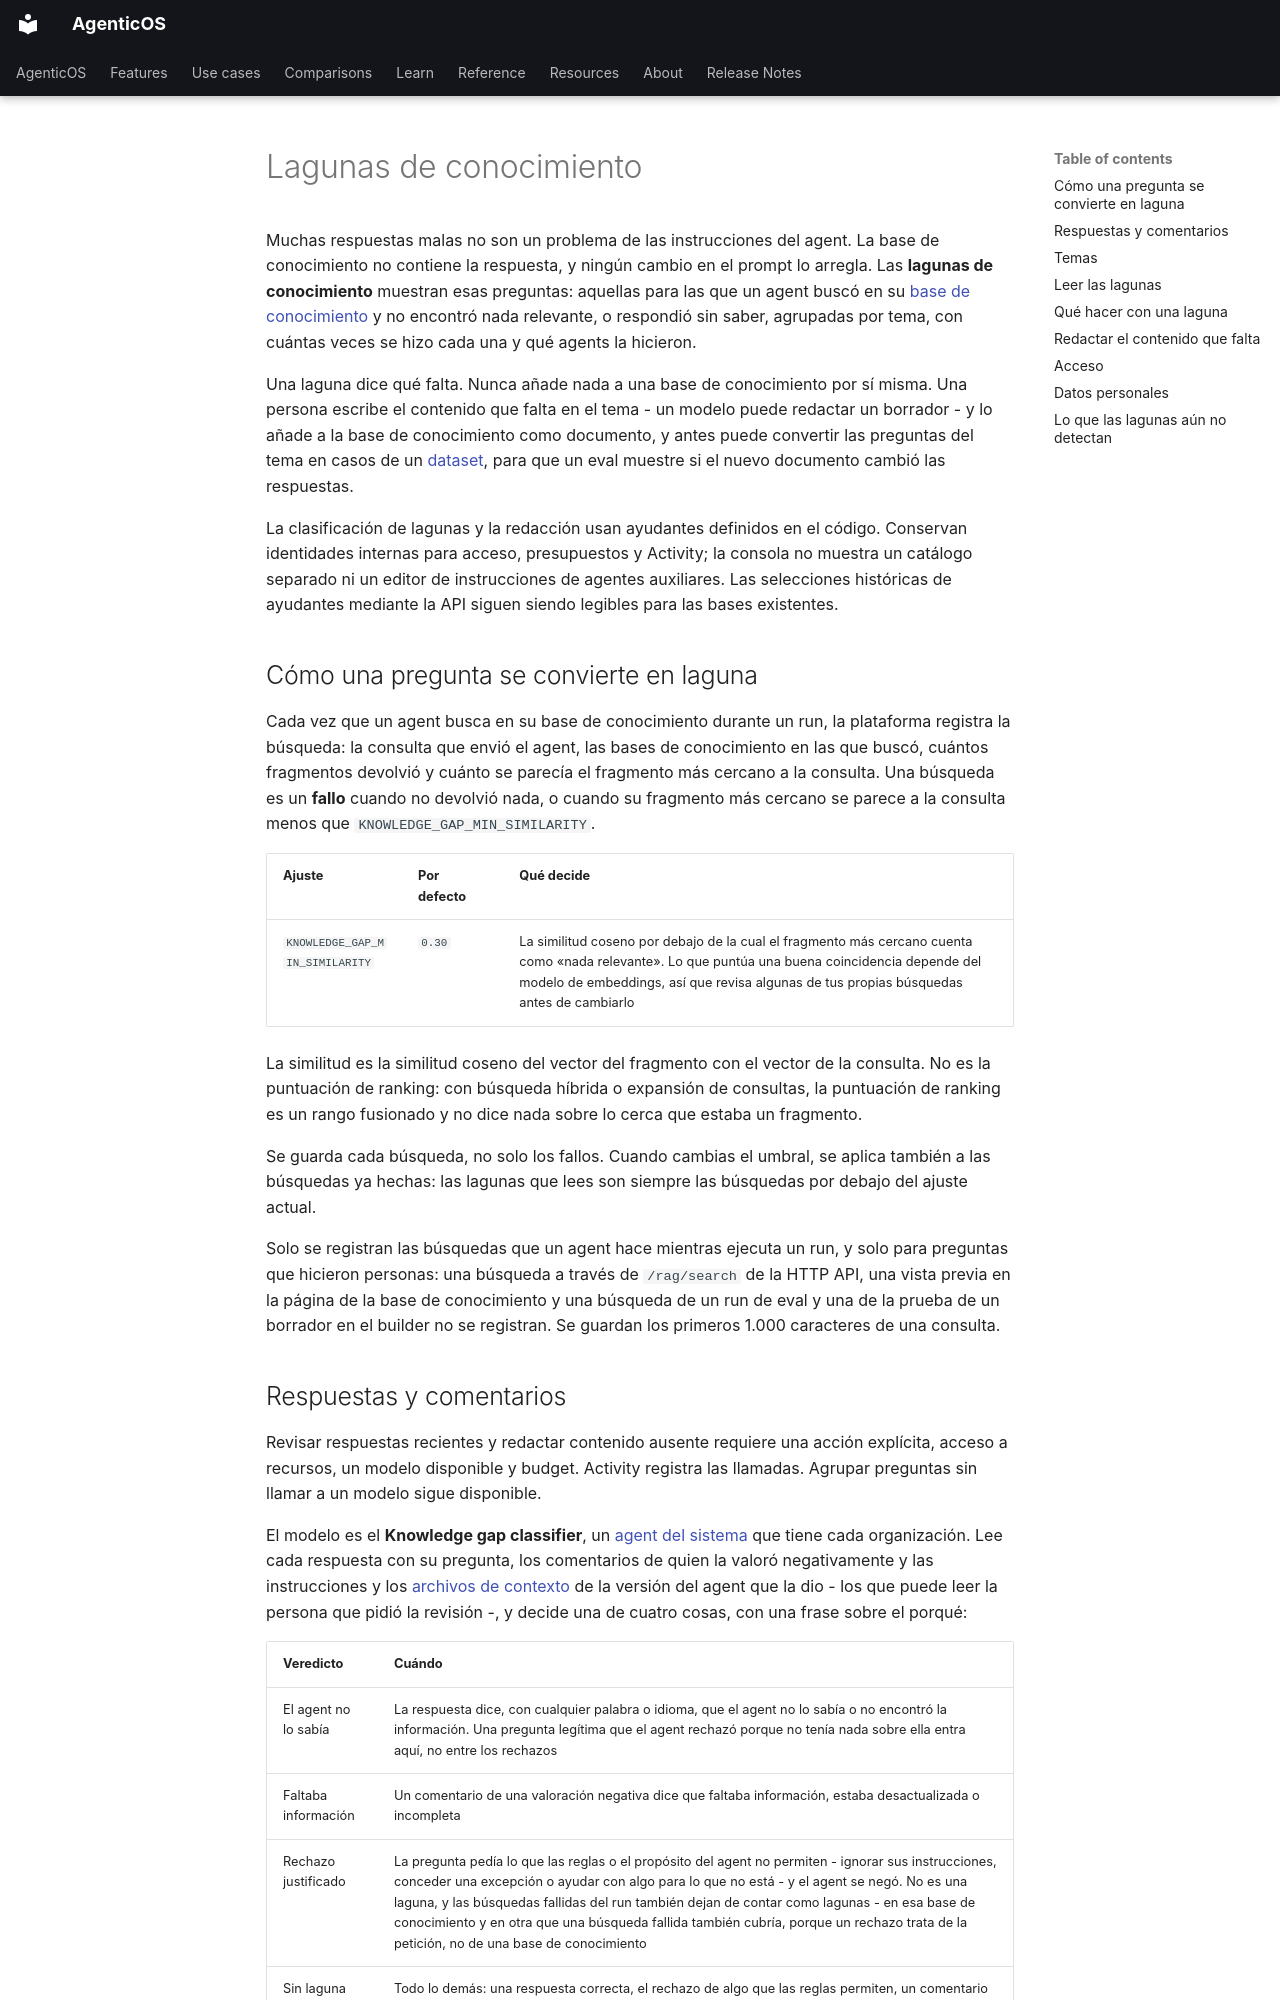

repository: vstorm-co/agenticos · page: knowledge-gaps.es/index.html · generator: mkdocs

---
source_sha: "95f4a9123a2e"
title: "Lagunas de conocimiento"
description: "Las lagunas de conocimiento muestran las preguntas para las que un agent no encontró nada relevante en su base de conocimiento, o respondió sin saber, agrupadas por tema, para saber qué documento falta."
---

# Lagunas de conocimiento { #knowledge-gaps }

Muchas respuestas malas no son un problema de las instrucciones del agent. La
base de conocimiento no contiene la respuesta, y ningún cambio en el prompt lo
arregla. Las **lagunas de conocimiento** muestran esas preguntas: aquellas para
las que un agent buscó en su [base de conocimiento](file-processing.md) y no
encontró nada relevante, o respondió sin saber, agrupadas por tema, con cuántas veces se hizo cada una
y qué agents la hicieron.

Una laguna dice qué falta. Nunca añade nada a una base de conocimiento por sí misma. Una
persona escribe el contenido que falta en el tema - un modelo puede redactar
un borrador - y lo añade a la base de conocimiento como documento, y antes puede
convertir las preguntas del tema en casos de un [dataset](datasets.md), para
que un eval muestre si el nuevo documento cambió las respuestas.

La clasificación de lagunas y la redacción usan ayudantes definidos en el código. Conservan identidades internas para acceso, presupuestos y Activity; la consola no muestra un catálogo separado ni un editor de instrucciones de agentes auxiliares. Las selecciones históricas de ayudantes mediante la API siguen siendo legibles para las bases existentes.

## Cómo una pregunta se convierte en laguna { #how-a-question-becomes-a-gap }

Cada vez que un agent busca en su base de conocimiento durante un run, la
plataforma registra la búsqueda: la consulta que envió el agent, las bases de conocimiento
en las que buscó, cuántos fragmentos devolvió y cuánto se parecía el fragmento
más cercano a la consulta. Una búsqueda es un **fallo** cuando no devolvió nada,
o cuando su fragmento más cercano se parece a la consulta menos que
`KNOWLEDGE_GAP_MIN_SIMILARITY`.

| Ajuste | Por defecto | Qué decide |
|---|---|---|
| `KNOWLEDGE_GAP_MIN_SIMILARITY` | `0.30` | La similitud coseno por debajo de la cual el fragmento más cercano cuenta como «nada relevante». Lo que puntúa una buena coincidencia depende del modelo de embeddings, así que revisa algunas de tus propias búsquedas antes de cambiarlo |

La similitud es la similitud coseno del vector del fragmento con el vector de la
consulta. No es la puntuación de ranking: con búsqueda híbrida o expansión de
consultas, la puntuación de ranking es un rango fusionado y no dice nada sobre
lo cerca que estaba un fragmento.

Se guarda cada búsqueda, no solo los fallos. Cuando cambias el umbral, se aplica
también a las búsquedas ya hechas: las lagunas que lees son siempre las
búsquedas por debajo del ajuste actual.

Solo se registran las búsquedas que un agent hace mientras ejecuta un run, y
solo para preguntas que hicieron personas: una búsqueda a través de
`/rag/search` de la HTTP API, una vista previa en la página de la base de conocimiento y
una búsqueda de un run de eval y una de la prueba de un borrador en el builder no
se registran. Se guardan los primeros 1.000
caracteres de una consulta.
